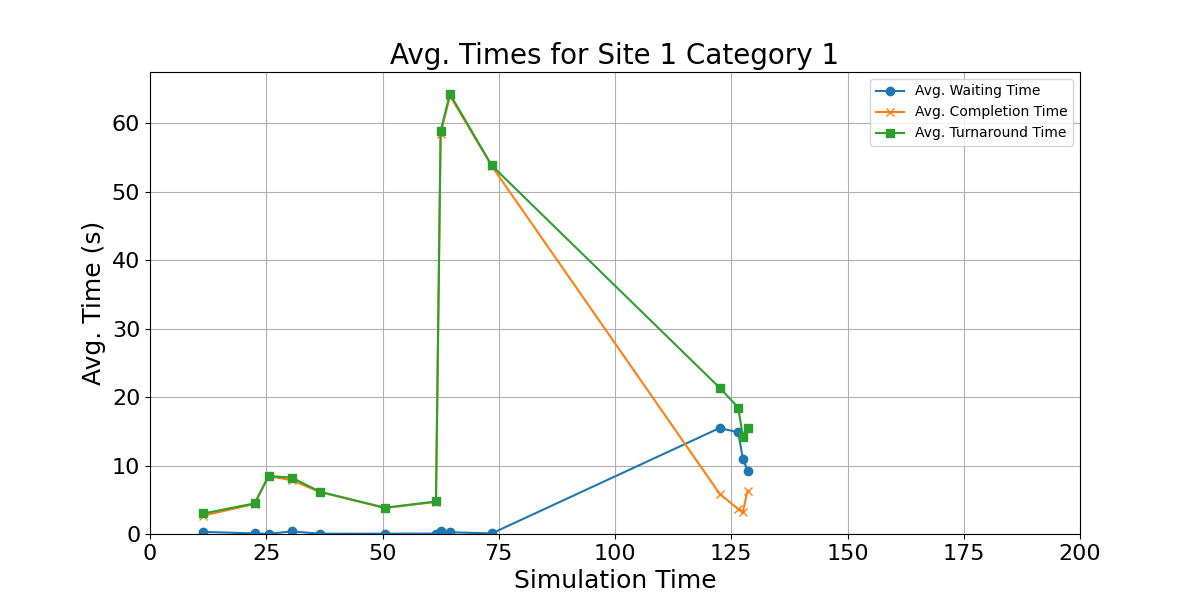

The data file committed next to this chart (first rows):
waiting_times, completion_times, turnaround_time, mid_points
0.3078, 2.69, 2.998, 11.5
0.08321, 4.39, 4.473, 22.5
0.01987, 8.453, 8.473, 25.5
0.3803, 7.857, 8.237, 30.5
0.04593, 6.137, 6.183, 36.5
0.04867, 3.795, 3.843, 50.5
0.06323, 4.687, 4.75, 61.5
0.4199, 58.45, 58.87, 62.5
0.2578, 64.03, 64.29, 64.5
0.08436, 53.76, 53.84, 73.5
15.49, 5.88, 21.37, 122.5
14.85, 3.629, 18.48, 126.5
11.01, 3.207, 14.22, 127.5
9.235, 6.31, 15.54, 128.5
